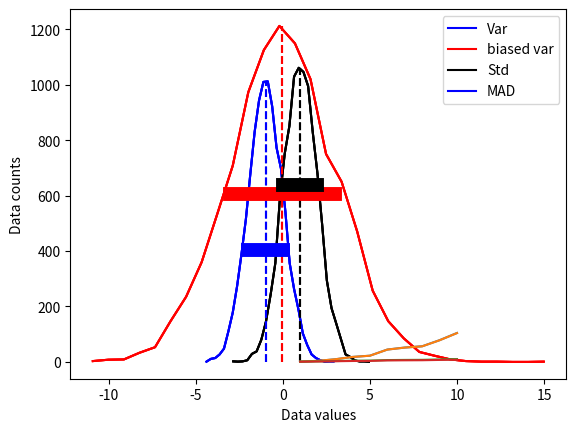
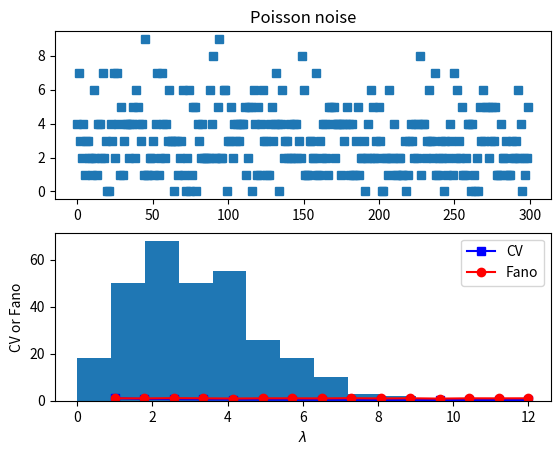

Reproduce these figures in Python, in order.
# import libraries
import matplotlib.pyplot as plt
import numpy as np

## create some data distributions

# the distributions
N = 10001   # number of data points
nbins = 30  # number of histogram bins

d1 = np.random.randn(N) - 1
d2 = 3*np.random.randn(N)
d3 = np.random.randn(N) + 1

# need their histograms
y1,x1 = np.histogram(d1,nbins)
x1 = (x1[1:]+x1[:-1])/2

y2,x2 = np.histogram(d2,nbins)
x2 = (x2[1:]+x2[:-1])/2

y3,x3 = np.histogram(d3,nbins)
x3 = (x3[1:]+x3[:-1])/2


# plot them
plt.plot(x1,y1,'b')
plt.plot(x2,y2,'r')
plt.plot(x3,y3,'k')

plt.xlabel('Data values')
plt.ylabel('Data counts')
plt.show()

# side note:

meanval = 10.2
stdval  = 7.5
numsamp = 123

# this
np.random.normal(meanval,stdval,numsamp)

# is equivalent to
np.random.randn(numsamp)*stdval + meanval

## overlay the mean

# compute the means
mean_d1 = sum(d1) / len(d1)
mean_d2 = np.mean(d2)
mean_d3 = np.mean(d3)

# plot them
plt.plot(x1,y1,'b', x2,y2,'r', x3,y3,'k')
plt.plot([mean_d1,mean_d1],[0,max(y1)],'b--')
plt.plot([mean_d2,mean_d2],[0,max(y2)],'r--')
plt.plot([mean_d3,mean_d3],[0,max(y3)],'k--')

plt.xlabel('Data values')
plt.ylabel('Data counts')
plt.show()

## now for the standard deviation

# initialize
stds = np.zeros(3)

# compute standard deviations
# Default in Python: Population
# ddof: Denominator degress of freedom -> Divided by (N - 1)
stds[0] = np.std(d1,ddof=1)
stds[1] = np.std(d2,ddof=1)
stds[2] = np.std(d3,ddof=1)


# same plot as earlier
plt.plot(x1,y1,'b', x2,y2,'r', x3,y3,'k')
plt.plot([mean_d1,mean_d1],[0,max(y1)],'b--', [mean_d2,mean_d2],[0,max(y2)],'r--',[mean_d3,mean_d3],[0,max(y3)],'k--')

# now add stds
# 1 std of the mean of the distribution (Most of data are contained in this regions)
plt.plot([mean_d1-stds[0],mean_d1+stds[0]],[.4*max(y1),.4*max(y1)],'b',linewidth=10)
plt.plot([mean_d2-stds[1],mean_d2+stds[1]],[.5*max(y2),.5*max(y2)],'r',linewidth=10)
plt.plot([mean_d3-stds[2],mean_d3+stds[2]],[.6*max(y3),.6*max(y3)],'k',linewidth=10)

plt.xlabel('Data values')
plt.ylabel('Data counts')
plt.show()

## different variance measures

variances = np.arange(1,11)
N = 300

varmeasures = np.zeros((4,len(variances)))

for i in range(len(variances)):
    
    # create data and mean-center
    # Gaussian distributed data
    data = np.random.randn(N) * variances[i] # Change the width of the distribution
    datacent = data - np.mean(data) # Data mean center
    
    # "sample" variance (unbias)
    varmeasures[0,i] = sum(datacent**2) / (N-1)
    
    # "biased" variance (Population variance)
    varmeasures[1,i] = sum(datacent**2) / N
    
    # standard deviation
    varmeasures[2,i] = np.sqrt( sum(datacent**2) / (N-1) )
    
    # MAD (mean absolute difference)
    varmeasures[3,i] = sum(abs(datacent)) / (N-1)
    

# show them!
plt.plot(variances,varmeasures.T)
plt.legend(('Var','biased var','Std','MAD'))
plt.show()

## Fano factor and coefficient of variation (CV)

# need positive-valued data (why?)
data = np.random.poisson(3,300)  # "Poisson noise"
# Number of iterations it takes to reach some threshold (int number)

fig,ax = plt.subplots(2,1)
ax[0].plot(data,'s')
ax[0].set_title('Poisson noise')

ax[1].hist(data)
plt.show()

## compute fano factor and CV for a range of lambda parameters

# list of parameters
lambdas = np.linspace(1,12,15)

# initialize output vectors
fano = np.zeros(len(lambdas))
cv   = np.zeros(len(lambdas))

for li in range(len(lambdas)):
    
    # generate new data
    data = np.random.poisson(lambdas[li],1000)
    
    # compute the metrics
    cv[li]   = np.std(data) / np.mean(data) # need ddof=1 here?
    fano[li] = np.var(data) / np.mean(data)


# and plot
plt.plot(lambdas,cv,'bs-')
plt.plot(lambdas,fano,'ro-')
plt.legend(('CV','Fano'))
plt.xlabel('$\lambda$')
plt.ylabel('CV or Fano')
plt.show()